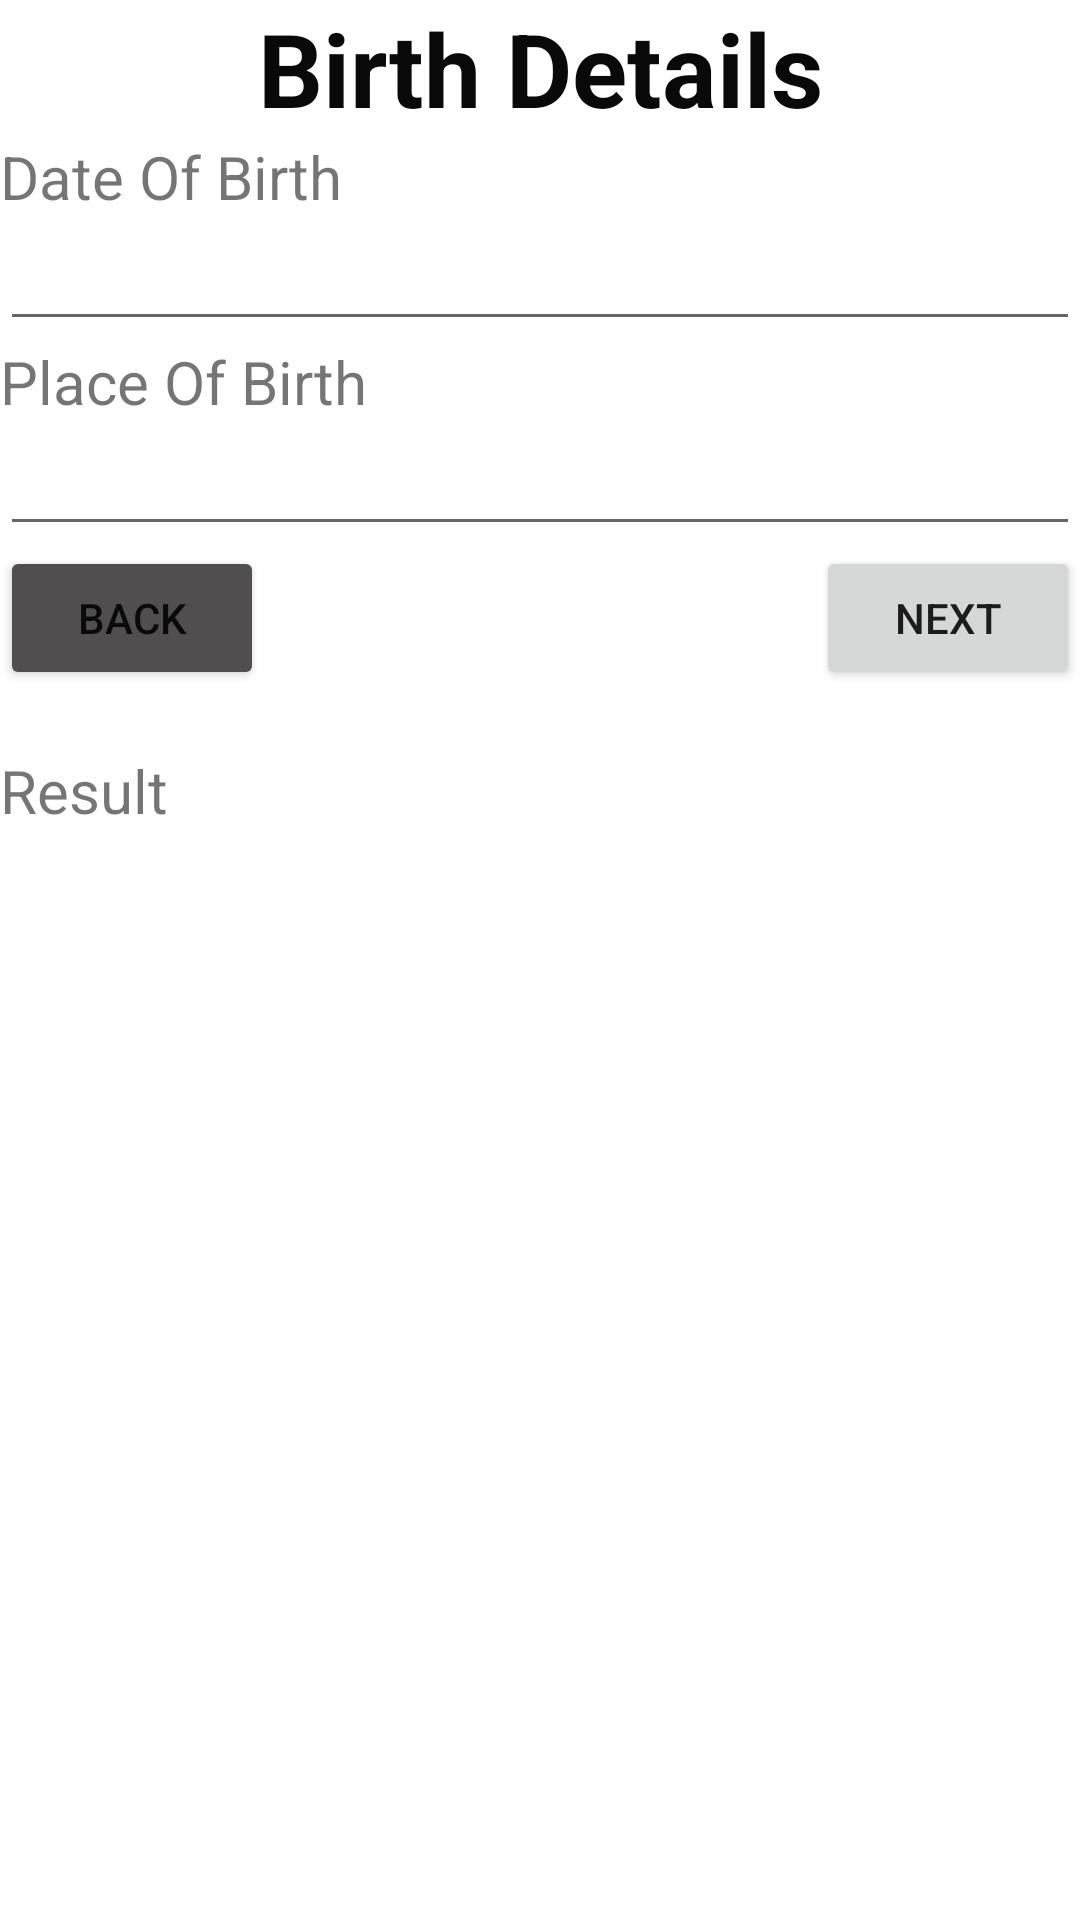

Produce the Android XML layout that renders to this screen, including the resource entries it uses.
<!-- AndroidManifest.xml: application theme Theme.FormsV2 -->
<!-- res/layout/activity_birth_details.xml -->
<?xml version="1.0" encoding="utf-8"?>
<LinearLayout xmlns:android="http://schemas.android.com/apk/res/android"
    xmlns:app="http://schemas.android.com/apk/res-auto"
    xmlns:tools="http://schemas.android.com/tools"
    android:layout_width="match_parent"
    android:layout_height="match_parent"
    android:orientation="vertical"
    tools:context=".BirthDetailsActivity">

    <TextView
        android:id="@+id/textView15"
        android:layout_width="match_parent"
        android:layout_height="wrap_content"
        android:text="Birth Details"
        android:textAlignment="center"
        android:textColor="#090909"
        android:textSize="34sp"
        android:textStyle="bold" />

    <TextView
        android:id="@+id/textView16"
        android:layout_width="match_parent"
        android:layout_height="wrap_content"
        android:text="Date Of Birth"
        android:textSize="20sp" />

    <EditText
        android:id="@+id/date_txt"
        android:layout_width="match_parent"
        android:layout_height="wrap_content"
        android:ems="10"
        android:inputType="textPersonName" />

    <TextView
        android:id="@+id/textView17"
        android:layout_width="match_parent"
        android:layout_height="wrap_content"
        android:text="Place Of Birth"
        android:textSize="20sp" />

    <EditText
        android:id="@+id/place_txt"
        android:layout_width="match_parent"
        android:layout_height="wrap_content"
        android:ems="10"
        android:inputType="textPersonName" />

    <LinearLayout
        android:layout_width="match_parent"
        android:layout_height="wrap_content"
        android:orientation="horizontal">

        <Button
            android:id="@+id/back_btn"
            android:layout_width="wrap_content"
            android:layout_height="wrap_content"
            android:backgroundTint="#504E4E"
            android:text="Back" />

        <LinearLayout
            android:layout_width="match_parent"
            android:layout_height="wrap_content"
            android:gravity="right"
            android:orientation="horizontal">

            <Button
                android:id="@+id/next_btn"
                android:layout_width="wrap_content"
                android:layout_height="wrap_content"
                android:text="Next" />
        </LinearLayout>
    </LinearLayout>

    <TextView
        android:id="@+id/address_txt"
        android:layout_width="match_parent"
        android:layout_height="wrap_content"
        android:layout_marginTop="20dp"
        android:text="Result"
        android:textSize="20sp" />
</LinearLayout>
<!-- resources referenced by this layout -->
<resources>
  <style name="Theme.FormsV2" parent="Theme.MaterialComponents.DayNight.DarkActionBar">
          
          <item name="colorPrimary">@color/purple_500</item>
          <item name="colorPrimaryVariant">@color/purple_700</item>
          <item name="colorOnPrimary">@color/white</item>
          
          <item name="colorSecondary">@color/teal_200</item>
          <item name="colorSecondaryVariant">@color/teal_700</item>
          <item name="colorOnSecondary">@color/black</item>
          
          <item name="android:statusBarColor">?attr/colorPrimaryVariant</item>
          
      </style>
  <!-- not gathered from this repository: default colours our renderer supplied (Android Studio template values) -->
  <color name="purple_500">#FF6200EE</color>
  <color name="purple_700">#FF3700B3</color>
  <color name="teal_200">#FF03DAC5</color>
  <color name="teal_700">#FF018786</color>
  <color name="black">#FF000000</color>
  <color name="white">#FFFFFFFF</color>
</resources>
